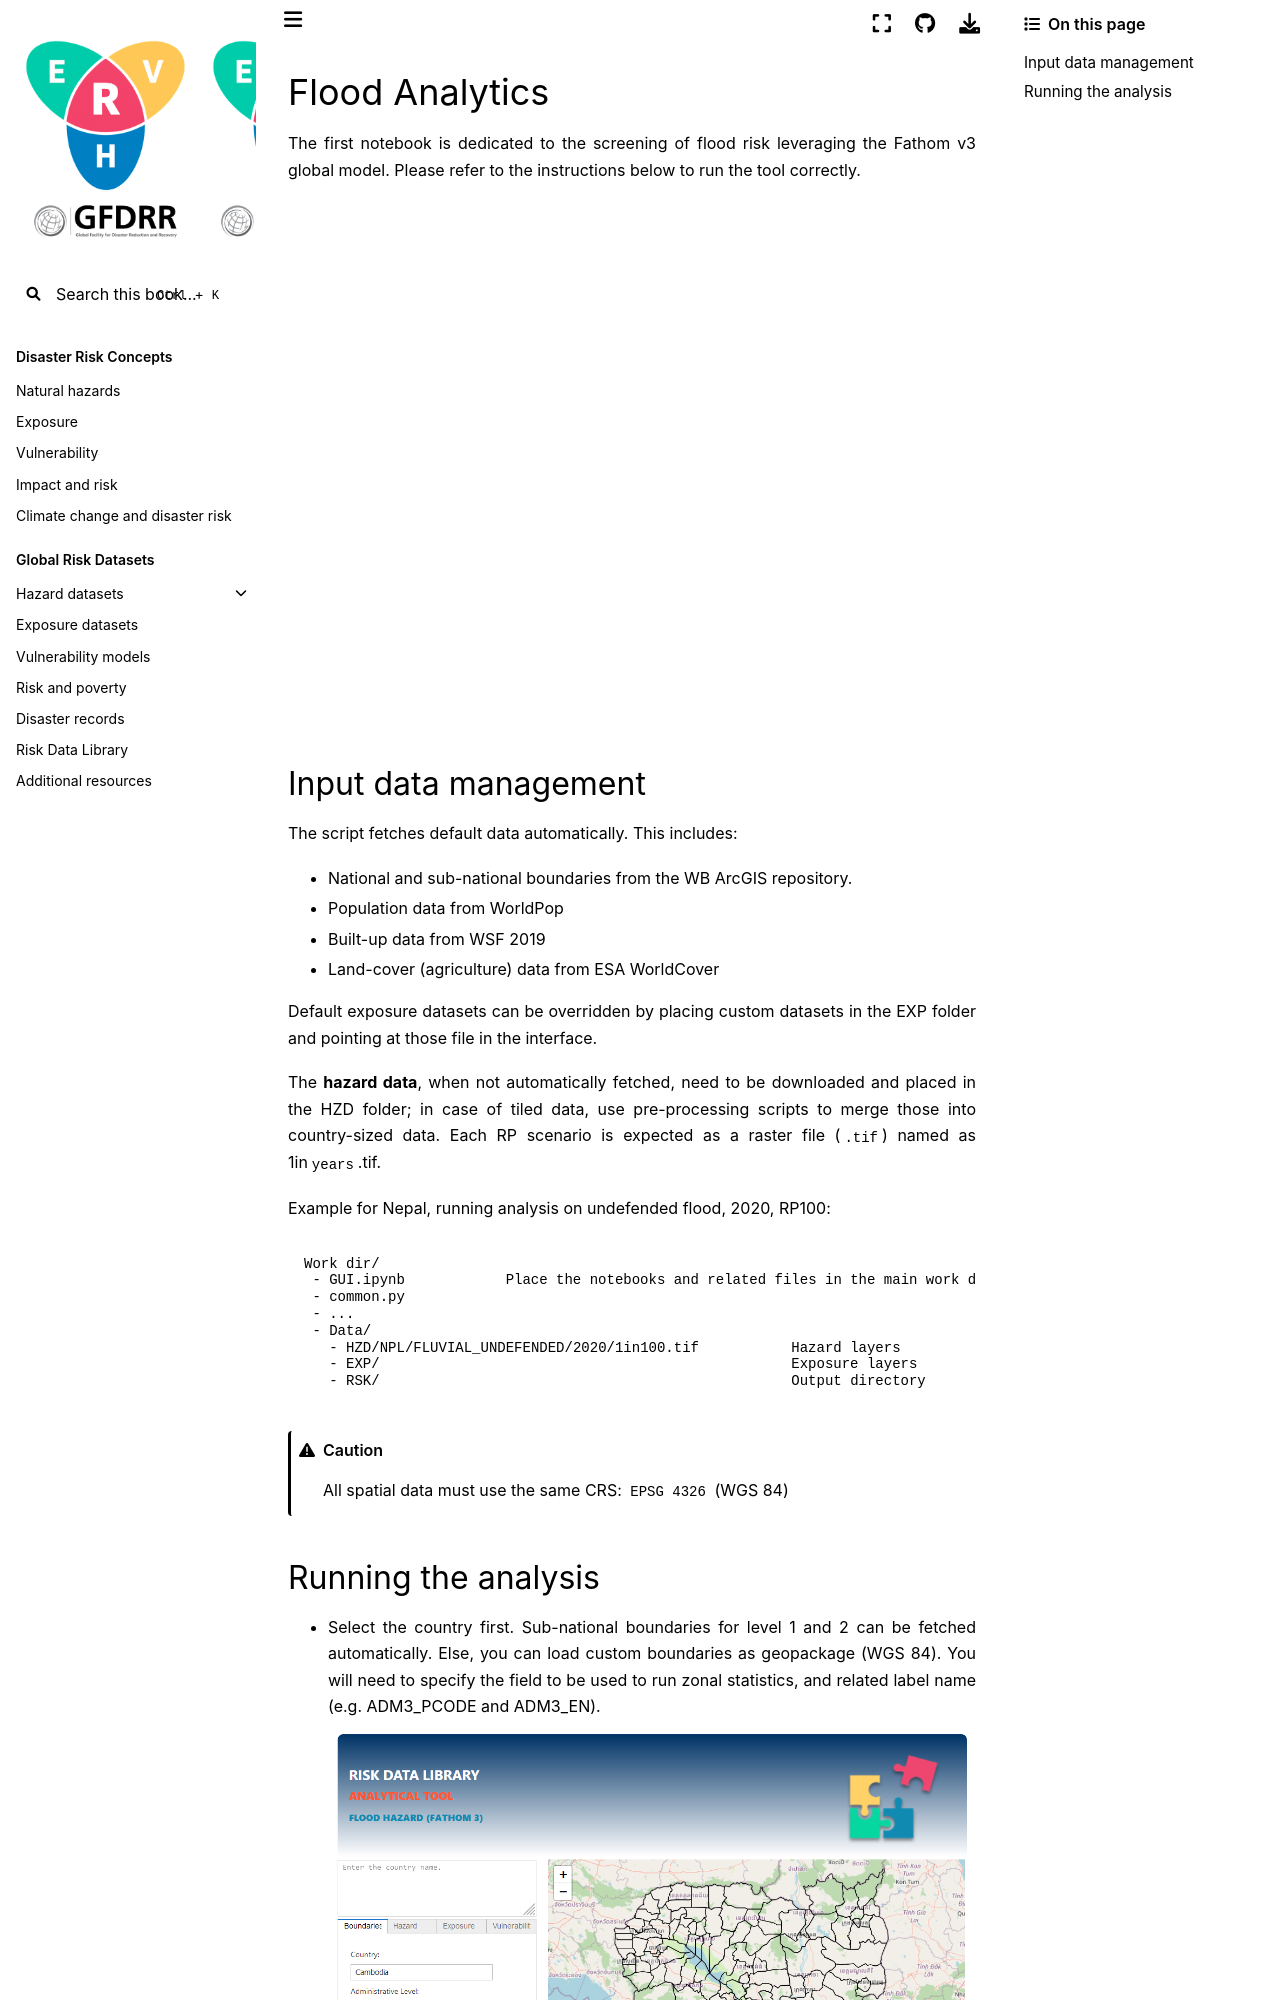

repository: GFDRR/CCDR-tools · page: docs/run_fl.html · generator: jekyll

# Flood Analytics

The first notebook is dedicated to the screening of flood risk leveraging the Fathom v3 global model. Please refer to the instructions below to run the tool correctly.

<div style="text-align: center; margin: 2rem 0; width: 100%;">
  <iframe 
    width="100%" 
    height="500" 
    src="https://www.youtube.com/embed/nLeMe5OphgA"
    title="Flood Risk Screening Tutorial" 
    frameborder="0" 
    allow="accelerometer; autoplay; clipboard-write; encrypted-media; gyroscope; picture-in-picture; web-share" 
    allowfullscreen>
  </iframe>
</div>

## Input data management

The script fetches default data automatically. This includes:

- National and sub-national boundaries from the [WB ArcGIS repository](https://services.arcgis.com/iQ1dY19aHwbSDYIF/ArcGIS/rest/services/World_Bank_Global_Administrative_Divisions_VIEW/FeatureServer).
- Population data from WorldPop
- Built-up data from WSF 2019
- Land-cover (agriculture) data from ESA WorldCover

Default exposure datasets can be overridden by placing custom datasets in the EXP folder and pointing at those file in the interface.

The [**hazard data**](global-hazard.md), when not automatically fetched, need to be downloaded and placed in the HZD folder; in case of tiled data, use pre-processing scripts to merge those into country-sized data. Each RP scenario is expected as a raster file (`.tif`) named as 1in`years`.tif.<br>

Example for Nepal, running analysis on undefended flood, 2020, RP100:

  ```
  Work dir/
   - GUI.ipynb		Place the notebooks and related files in the main work directory
   - common.py
   - ...
   - Data/
     - HZD/NPL/FLUVIAL_UNDEFENDED/2020/1in100.tif	  	  Hazard layers
     - EXP/		                                  Exposure layers
     - RSK/		                                  Output directory
  ```

  ```{caution}
  All spatial data must use the same CRS: `EPSG 4326` (WGS 84)
  ```
<hr>
